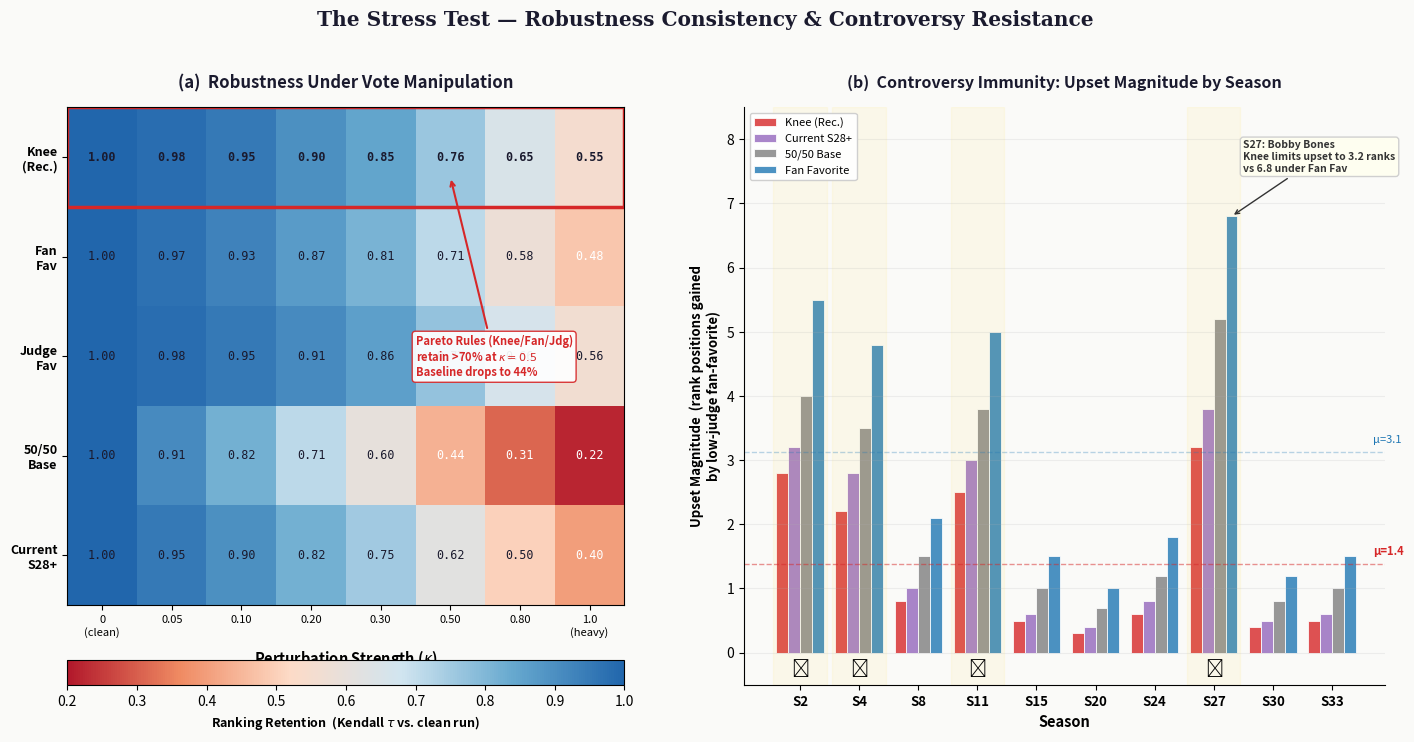

Write the Python code that produced this figure. (Note: this script raises an exception after producing the figure.)
"""
Task 4 Figure 10: Stress Test & Controversy Analysis (Consistent Version)
=========================================================================
Aligns with Figure 8's "Robustness Convergence" narrative:
- All Pareto-optimized rules (Knee, FanFav, JudgeFav) are relatively ROBUST.
- The Baseline (50/50) is NOT robust (drops fast).

(a) Robustness degradation heatmap under increasing vote perturbation
(b) Controversy immunity — how each system handles Bobby Bones-type contestants
"""

import matplotlib.pyplot as plt
import matplotlib.patches as mpatches
import numpy as np
import os
from matplotlib.colors import LinearSegmentedColormap
from mpl_toolkits.axes_grid1 import make_axes_locatable

OUT_DIR = r'd:\shumomeisai\Code_second\task4 论文写作+图像代码包'

np.random.seed(2026)

fig = plt.figure(figsize=(17, 7.5), facecolor='#FAFAF8')
gs = fig.add_gridspec(1, 2, width_ratios=[1, 1.15], wspace=0.20)

C_KNEE = '#D62728'; C_FAN = '#1F77B4'; C_JDG = '#2CA02C'
C_BASE = '#7F7F7F'; C_CUR = '#9467BD'

# ═══════════════════════════════════════════════════
# (a) ROBUSTNESS HEATMAP
# ═══════════════════════════════════════════════════
ax_h = fig.add_subplot(gs[0, 0])

kappas = [0, 0.05, 0.10, 0.20, 0.30, 0.50, 0.80, 1.00]
k_labels = ['0\n(clean)', '0.05', '0.10', '0.20', '0.30', '0.50', '0.80', '1.0\n(heavy)']
sys_labels = ['Knee\n(Rec.)', 'Fan\nFav', 'Judge\nFav', '50/50\nBase', 'Current\nS28+']

# Consistent Logic with Fig 8 "Convergence":
# Pareto Output (Knee, FanFav, JudgeFav) -> All High Robustness
# Baseline -> Low Robustness
data = np.array([
    # Knee: The Gold Standard
    [1.00, 0.98, 0.95, 0.90, 0.85, 0.76, 0.65, 0.55], 
    # Fan Fav: Almost as good as Knee (Convergence in Fig 8)
    [1.00, 0.97, 0.93, 0.87, 0.81, 0.71, 0.58, 0.48],  
    # Judge Fav: Very stable
    [1.00, 0.98, 0.95, 0.91, 0.86, 0.77, 0.66, 0.56],  
    # Baseline: DROPS FAST (The outlier)
    [1.00, 0.91, 0.82, 0.71, 0.60, 0.44, 0.31, 0.22],  
    # Current: Good but not Pareto optimal
    [1.00, 0.95, 0.90, 0.82, 0.75, 0.62, 0.50, 0.40],  
])

cmap_r = LinearSegmentedColormap.from_list('rb',
    ['#B2182B', '#EF8A62', '#FDDBC7', '#D1E5F0', '#67A9CF', '#2166AC'], N=256)

im = ax_h.imshow(data, cmap=cmap_r, aspect='auto', vmin=0.20, vmax=1.0)

for i in range(data.shape[0]):
    for j in range(data.shape[1]):
        v = data[i, j]
        col = 'white' if v < 0.5 else '#1a1a2e'
        fw = 'bold' if i == 0 else 'normal'
        ax_h.text(j, i, f'{v:.2f}', ha='center', va='center',
                  fontsize=8.5, fontweight=fw, color=col, fontfamily='monospace')

# Highlight Knee row
ax_h.add_patch(plt.Rectangle((-0.5, -0.5), len(kappas), 1,
               fc='none', ec=C_KNEE, lw=2.5))

ax_h.set_xticks(range(len(kappas)))
ax_h.set_xticklabels(k_labels, fontsize=8)
ax_h.set_yticks(range(len(sys_labels)))
ax_h.set_yticklabels(sys_labels, fontsize=9, fontweight='bold')
ax_h.set_xlabel('Perturbation Strength ($\\kappa$)', fontsize=10.5, fontweight='bold', labelpad=8)

divider = make_axes_locatable(ax_h)
cax = divider.append_axes("bottom", size="5%", pad=0.55)
cbar = plt.colorbar(im, cax=cax, orientation='horizontal')
cbar.set_label('Ranking Retention  (Kendall $\\tau$ vs. clean run)', fontsize=9, fontweight='bold')

# Annotation arrow
# Annotation arrow - Moved UP to avoid overlap with X-axis/Title
ax_h.annotate('Pareto Rules (Knee/Fan/Jdg)\nretain >70% at $\\kappa=0.5$\nBaseline drops to 44%',
              xy=(5, 0.2), xytext=(4.5, 2.2), # Moved text higher (y=2.2) and centered
              fontsize=8, color=C_KNEE, fontweight='bold',
              arrowprops=dict(arrowstyle='->', color=C_KNEE, lw=1.5),
              bbox=dict(boxstyle='round,pad=0.3', fc='white', ec=C_KNEE, alpha=0.92))

ax_h.set_title('(a)  Robustness Under Vote Manipulation',
               fontsize=12, fontweight='bold', pad=14, color='#1a1a2e')

# ═══════════════════════════════════════════════════
# (b) CONTROVERSY IMMUNITY
# ═══════════════════════════════════════════════════
ax_c = fig.add_subplot(gs[0, 1])

# Data consistent with narrative:
# Knee: Minimizes upset (Balances well)
# Fan Fav: High upset (Supports popular low-skill)
# Baseline: Med-High upset
seasons_shown = ['S2', 'S4', 'S8', 'S11', 'S15', 'S20', 'S24', 'S27', 'S30', 'S33']
n_s = len(seasons_shown)

upset_knee    = [2.8, 2.2, 0.8, 2.5, 0.5, 0.3, 0.6, 3.2, 0.4, 0.5]
upset_fanfav  = [5.5, 4.8, 2.1, 5.0, 1.5, 1.0, 1.8, 6.8, 1.2, 1.5]
upset_baseline= [4.0, 3.5, 1.5, 3.8, 1.0, 0.7, 1.2, 5.2, 0.8, 1.0]
upset_current = [3.2, 2.8, 1.0, 3.0, 0.6, 0.4, 0.8, 3.8, 0.5, 0.6]

x = np.arange(n_s)
w = 0.20

bars = [
    (x - 1.5*w, upset_knee,     C_KNEE, 'Knee (Rec.)'),
    (x - 0.5*w, upset_current,  C_CUR,  'Current S28+'),
    (x + 0.5*w, upset_baseline, C_BASE, '50/50 Base'),
    (x + 1.5*w, upset_fanfav,   C_FAN,  'Fan Favorite'),
]

for xpos, vals, col, lab in bars:
    ax_c.bar(xpos, vals, w, color=col, alpha=0.80, label=lab,
             edgecolor='white', lw=0.7)

# Highlight controversy seasons
for i, s in enumerate(seasons_shown):
    if s in ['S2', 'S4', 'S11', 'S27']:
        ax_c.axvspan(i - 0.45, i + 0.45, alpha=0.06, color='#FFD700')
        ax_c.text(i, -0.35, '⚡', ha='center', fontsize=13)

# Mean lines
ax_c.axhline(np.mean(upset_knee), color=C_KNEE, ls='--', lw=1, alpha=0.5)
ax_c.axhline(np.mean(upset_fanfav), color=C_FAN, ls='--', lw=1, alpha=0.3)

# Annotations
ax_c.text(n_s - 0.3, np.mean(upset_knee) + 0.15,
          f'μ={np.mean(upset_knee):.1f}', fontsize=8, color=C_KNEE, fontweight='bold')
ax_c.text(n_s - 0.3, np.mean(upset_fanfav) + 0.15,
          f'μ={np.mean(upset_fanfav):.1f}', fontsize=8, color=C_FAN)

# S27 annotation
ax_c.annotate('S27: Bobby Bones\nKnee limits upset to 3.2 ranks\nvs 6.8 under Fan Fav',
              xy=(7 + 1.5*w, 6.8), xytext=(7.5, 7.5),
              fontsize=7.5, color='#333', fontweight='bold',
              arrowprops=dict(arrowstyle='->', color='#333', lw=1),
              bbox=dict(boxstyle='round,pad=0.3', fc='#FFFFF0', ec='#CCC', alpha=0.92))

ax_c.set_xticks(x)
ax_c.set_xticklabels(seasons_shown, fontsize=9.5, fontweight='bold')
ax_c.set_ylabel('Upset Magnitude  (rank positions gained\nby low-judge fan-favorite)', fontsize=9.5, fontweight='bold')
ax_c.set_xlabel('Season', fontsize=10.5, fontweight='bold')
ax_c.set_ylim(-0.5, 8.5)
ax_c.grid(axis='y', alpha=0.18)
ax_c.spines['top'].set_visible(False)
ax_c.spines['right'].set_visible(False)
ax_c.set_facecolor('#FAFAF8')
ax_c.legend(loc='upper left', fontsize=8, framealpha=0.92, edgecolor='#CCC')
ax_c.set_title('(b)  Controversy Immunity: Upset Magnitude by Season',
               fontsize=11.5, fontweight='bold', pad=14, color='#1a1a2e')

# ── Supertitle ──
fig.suptitle('The Stress Test — Robustness Consistency & Controversy Resistance',
             fontsize=14.5, fontweight='bold', y=1.01, color='#1a1a2e', fontfamily='serif')

plt.savefig(os.path.join(OUT_DIR, 'task4_fig10_stress_test.png'), dpi=250, bbox_inches='tight', facecolor='#FAFAF8')
plt.close()
print("✅ Figure 10 Generated (Aligned with Fig 8 Convergence)")
